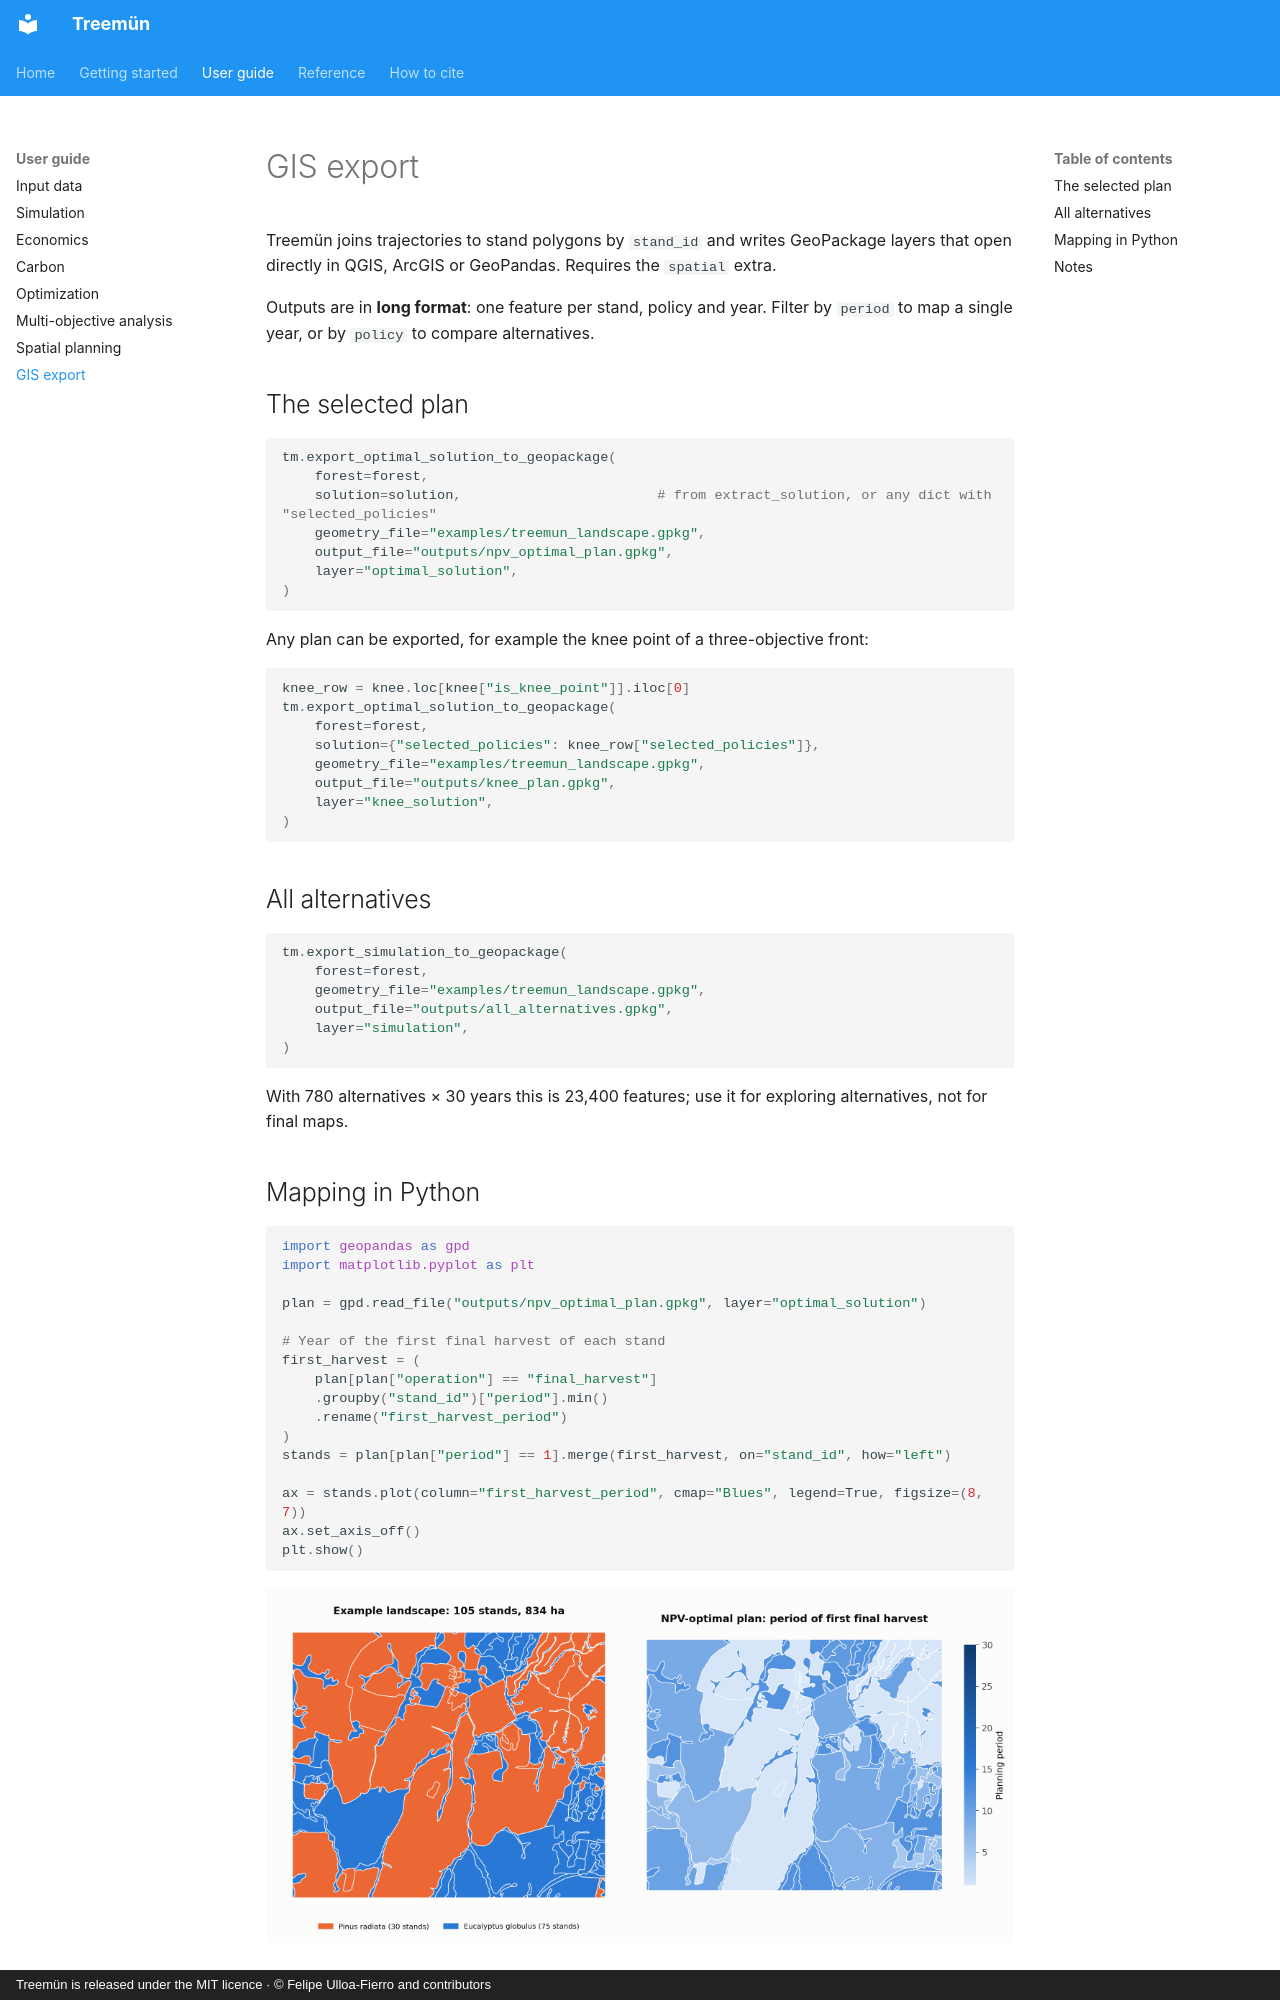

repository: fulloaf/treemun · page: guide/gis-export/index.html · generator: mkdocs · copyright: Treemün is released under the MIT licence · © Felipe Ulloa-Fierro and contributors

# GIS export

Treemün joins trajectories to stand polygons by `stand_id` and writes GeoPackage layers that open directly in QGIS, ArcGIS or GeoPandas. Requires the `spatial` extra.

Outputs are in **long format**: one feature per stand, policy and year. Filter by `period` to map a single year, or by `policy` to compare alternatives.

## The selected plan

```python
tm.export_optimal_solution_to_geopackage(
    forest=forest,
    solution=solution,                        # from extract_solution, or any dict with "selected_policies"
    geometry_file="examples/treemun_landscape.gpkg",
    output_file="outputs/npv_optimal_plan.gpkg",
    layer="optimal_solution",
)
```

Any plan can be exported, for example the knee point of a three-objective front:

```python
knee_row = knee.loc[knee["is_knee_point"]].iloc[0]
tm.export_optimal_solution_to_geopackage(
    forest=forest,
    solution={"selected_policies": knee_row["selected_policies"]},
    geometry_file="examples/treemun_landscape.gpkg",
    output_file="outputs/knee_plan.gpkg",
    layer="knee_solution",
)
```

## All alternatives

```python
tm.export_simulation_to_geopackage(
    forest=forest,
    geometry_file="examples/treemun_landscape.gpkg",
    output_file="outputs/all_alternatives.gpkg",
    layer="simulation",
)
```

With 780 alternatives × 30 years this is 23,400 features; use it for exploring alternatives, not for final maps.
